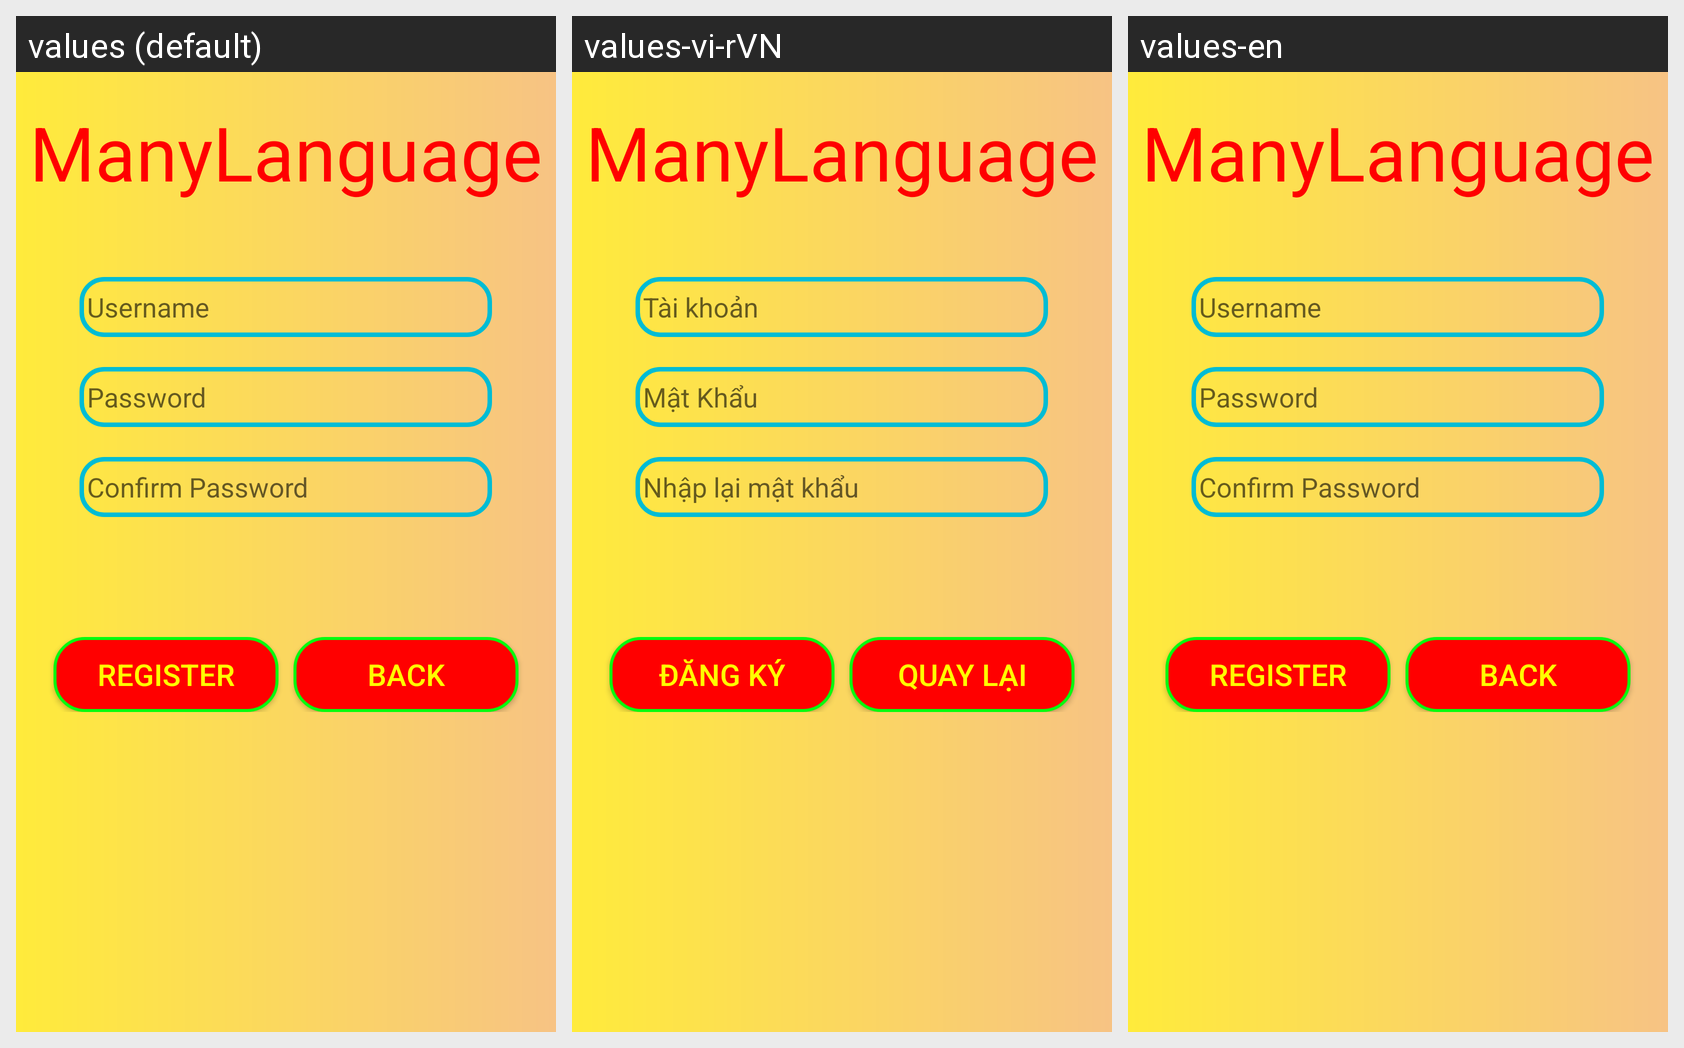

Strings drawn on this Android screen and how each of the app's shown locales translates them:
Android screen res/layout/activity_register.xml rendered under 3 locales, left to right: values (default), values-vi-rVN, values-en. Device: Nexus 5 (rendered at 1080×1920; each locale shown at half size, 540×960, under a caption strip naming it); theme AppTheme.
Strings drawn on this screen, with the default value and each locale's value (text and hints the layout hard-codes appear in the picture but are not listed):

app_name
  values: ManyLanguage
  values-vi-rVN: ManyLanguage
  values-en: ManyLanguage

txt_username
  values: Username
  values-vi-rVN: Tài khoản
  values-en: Username

txt_password
  values: Password
  values-vi-rVN: Mật Khẩu
  values-en: Password

txt_confirm_password
  values: Confirm Password
  values-vi-rVN: Nhập lại mật khẩu
  values-en: Confirm Password

txt_register
  values: Register
  values-vi-rVN: Đăng ký
  values-en: Register

txt_back
  values: Back
  values-vi-rVN: Quay lại
  values-en: Back
